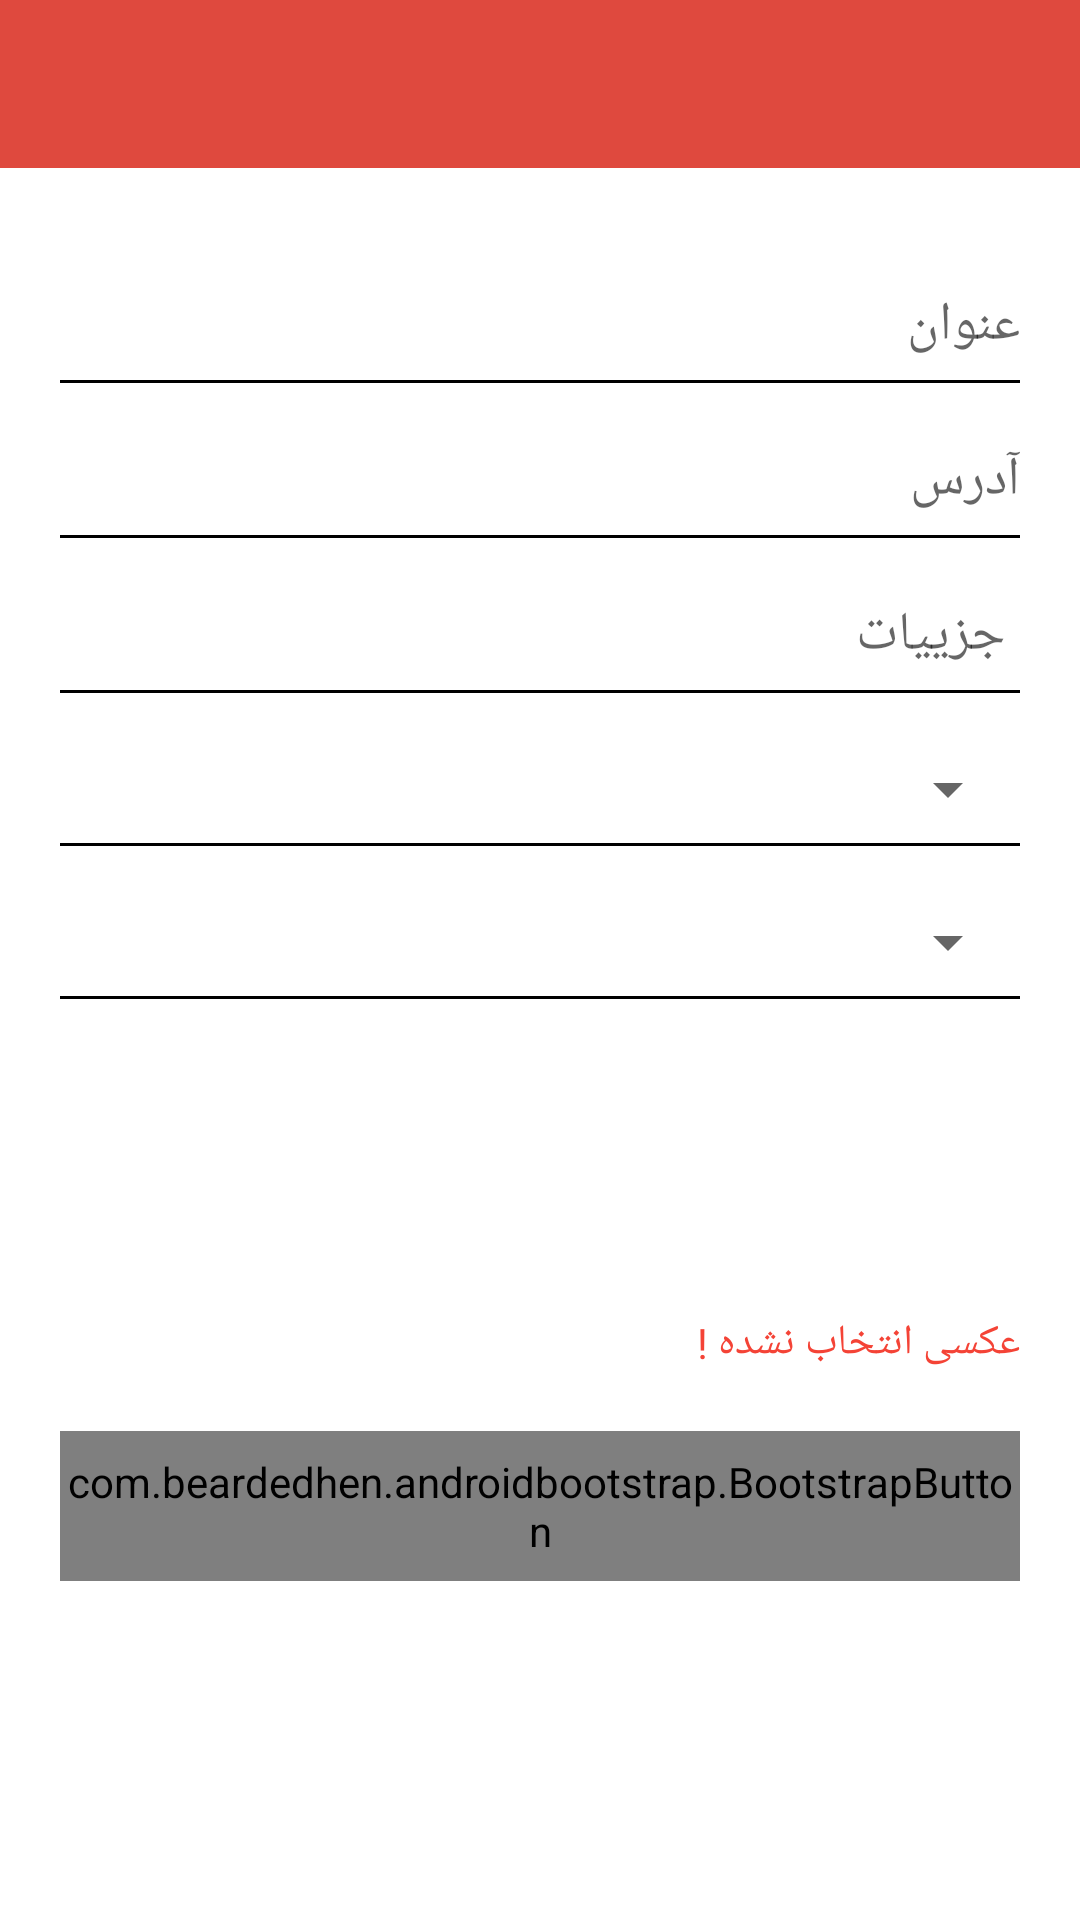

This screen was rendered from an Android layout file. Write that file and the resources it references.
<!-- AndroidManifest.xml: application theme AppTheme -->
<!-- res/layout/activity_post.xml -->
<?xml version="1.0" encoding="utf-8"?>
<LinearLayout xmlns:android="http://schemas.android.com/apk/res/android"
    xmlns:app="http://schemas.android.com/apk/res-auto"
    xmlns:tools="http://schemas.android.com/tools"
    android:layout_width="match_parent"
    android:layout_height="match_parent"
    tools:context=".Post"
    android:orientation="vertical"
    android:background="@color/white"
    android:id="@+id/parentlayout"
    android:layoutDirection="rtl"
    >

    <androidx.appcompat.widget.Toolbar
        android:id="@+id/toolbar"
        android:layout_width="match_parent"
        android:layout_height="?attr/actionBarSize"
        android:background="?attr/colorPrimary"
        />

    <ScrollView
        android:layout_width="match_parent"
        android:layout_height="match_parent">

        <LinearLayout
            android:layout_width="match_parent"
            android:layout_height="wrap_content"
            android:orientation="vertical"
            >

            <LinearLayout
                android:layout_width="match_parent"
                android:layout_height="wrap_content"
                android:orientation="vertical"
                android:layout_marginLeft="20sp"
                android:layout_marginRight="20sp"
                android:layout_marginBottom="20sp"
                android:layout_marginTop="20sp"
                >


                <EditText
                    android:id="@+id/title"
                    android:layout_width="match_parent"
                    android:layout_height="wrap_content"
                    android:hint="عنوان"
                    android:layout_marginTop="20dp"
                    android:background="@null"
                    android:inputType="text|textMultiLine|textCapSentences"
                    />

                <View
                    android:layout_width="match_parent"
                    android:layout_height="1dp"
                    android:background="@android:color/black"
                    android:layout_marginTop="6sp"
                    />

                <EditText
                    android:id="@+id/adress"
                    android:layout_width="match_parent"
                    android:layout_height="wrap_content"
                    android:hint="آدرس"
                    android:layout_marginTop="20dp"
                    android:inputType="text|textMultiLine|textCapSentences"
                    android:background="@null"
                    />





                <View
                    android:layout_width="match_parent"
                    android:layout_height="1dp"
                    android:background="@android:color/black"
                    android:layout_marginTop="6sp"
                    />

                <EditText
                    android:id="@+id/detail"
                    android:layout_width="match_parent"
                    android:layout_height="wrap_content"
                    android:hint="جزییات"
                    android:paddingRight="5dp"
                    android:layout_marginTop="20dp"
                    android:inputType="text|textMultiLine|textCapSentences"
                    android:background="@null"
                    />

                <View
                    android:layout_width="match_parent"
                    android:layout_height="1dp"
                    android:background="@android:color/black"
                    android:layout_marginTop="6sp"
                    />

                <Spinner
                    android:id="@+id/province_spin"
                    android:layout_width="match_parent"
                    android:layout_height="wrap_content"
                    android:layout_marginTop="20sp"
                    android:layoutDirection="ltr"
                    />

                <View
                    android:layout_width="match_parent"
                    android:layout_height="1dp"
                    android:background="@android:color/black"
                    android:layout_marginTop="6sp"
                    />

                <Spinner
                    android:id="@+id/category_spin"
                    android:layout_width="match_parent"
                    android:layout_height="wrap_content"
                    android:layout_marginTop="20sp"
                    android:layoutDirection="ltr"
                    />

                <View
                    android:layout_width="match_parent"
                    android:layout_height="1dp"
                    android:background="@android:color/black"
                    android:layout_marginTop="6sp"
                    />

                <LinearLayout
                    android:id="@+id/arealayout"
                    android:layout_width="match_parent"
                    android:layout_height="wrap_content"
                    android:visibility="gone"
                    android:orientation="vertical">

                    <EditText
                        android:id="@+id/area"
                        android:layout_width="match_parent"
                        android:layout_height="wrap_content"
                        android:hint="مساحت"
                        android:inputType="number"
                        android:background="@null"
                        android:layout_marginTop="20dp"
                        />

                    <View
                        android:layout_width="match_parent"
                        android:layout_height="1dp"
                        android:background="@android:color/black"
                        android:layout_marginTop="6sp"
                        />
                </LinearLayout>
                <LinearLayout
                    android:id="@+id/edit_post_layout"
                    android:layout_width="match_parent"
                    android:layout_height="wrap_content"
                    android:orientation="horizontal"
                    android:layout_weight="2">

                <ImageView
                    android:id="@+id/pick_image"
                    android:layout_width="0dp"
                    android:layout_height="80sp"
                    android:src="@drawable/gallery"
                    android:layout_weight="1"
                    android:layout_marginTop="20sp"
                    android:layout_marginLeft="2dp"
                    />

                    <ImageView
                        android:id="@+id/_image"
                        android:layout_width="0dp"
                        android:layout_height="80sp"
                        android:src="@drawable/gallery"
                        android:layout_weight="1"
                        android:layout_marginTop="20sp"
                        android:layout_marginRight="2dp"
                        />

                </LinearLayout>

                <TextView
                    android:id="@+id/img_label"
                    android:layout_width="match_parent"
                    android:layout_height="wrap_content"
                    android:layout_marginTop="5sp"
                    android:text="عکسی انتخاب نشده !"
                    android:textColor="@color/red"
                    />

                <com.beardedhen.androidbootstrap.BootstrapButton
                    android:id="@+id/save_btn"
                    android:layout_width="match_parent"
                    android:layout_height="50dp"
                    android:text="ثبت"
                    app:roundedCorners="true"
                    app:bootstrapBrand="success"
                    android:textSize="20dp"
                    android:layout_marginTop="20dp"
                    />

            </LinearLayout>
        </LinearLayout>
    </ScrollView>
</LinearLayout>
<!-- resources referenced by this layout -->
<resources>
  <color name="red">#F44336</color>
  <color name="white">#FFFFFF</color>
  <style name="AppTheme" parent="Theme.AppCompat.Light.DarkActionBar">
          
          <item name="colorPrimaryDark">@color/colorPrimaryDark</item>
          <item name="colorAccent">@color/colorAccent</item>
          <item name="colorPrimary">@color/colorPrimary</item>
          <item name="windowActionBarOverlay">true</item>
      </style>
  <color name="colorPrimaryDark">#C52216</color>
  <color name="colorAccent">#DF493E</color>
  <color name="colorPrimary">#DF493E</color>
</resources>
